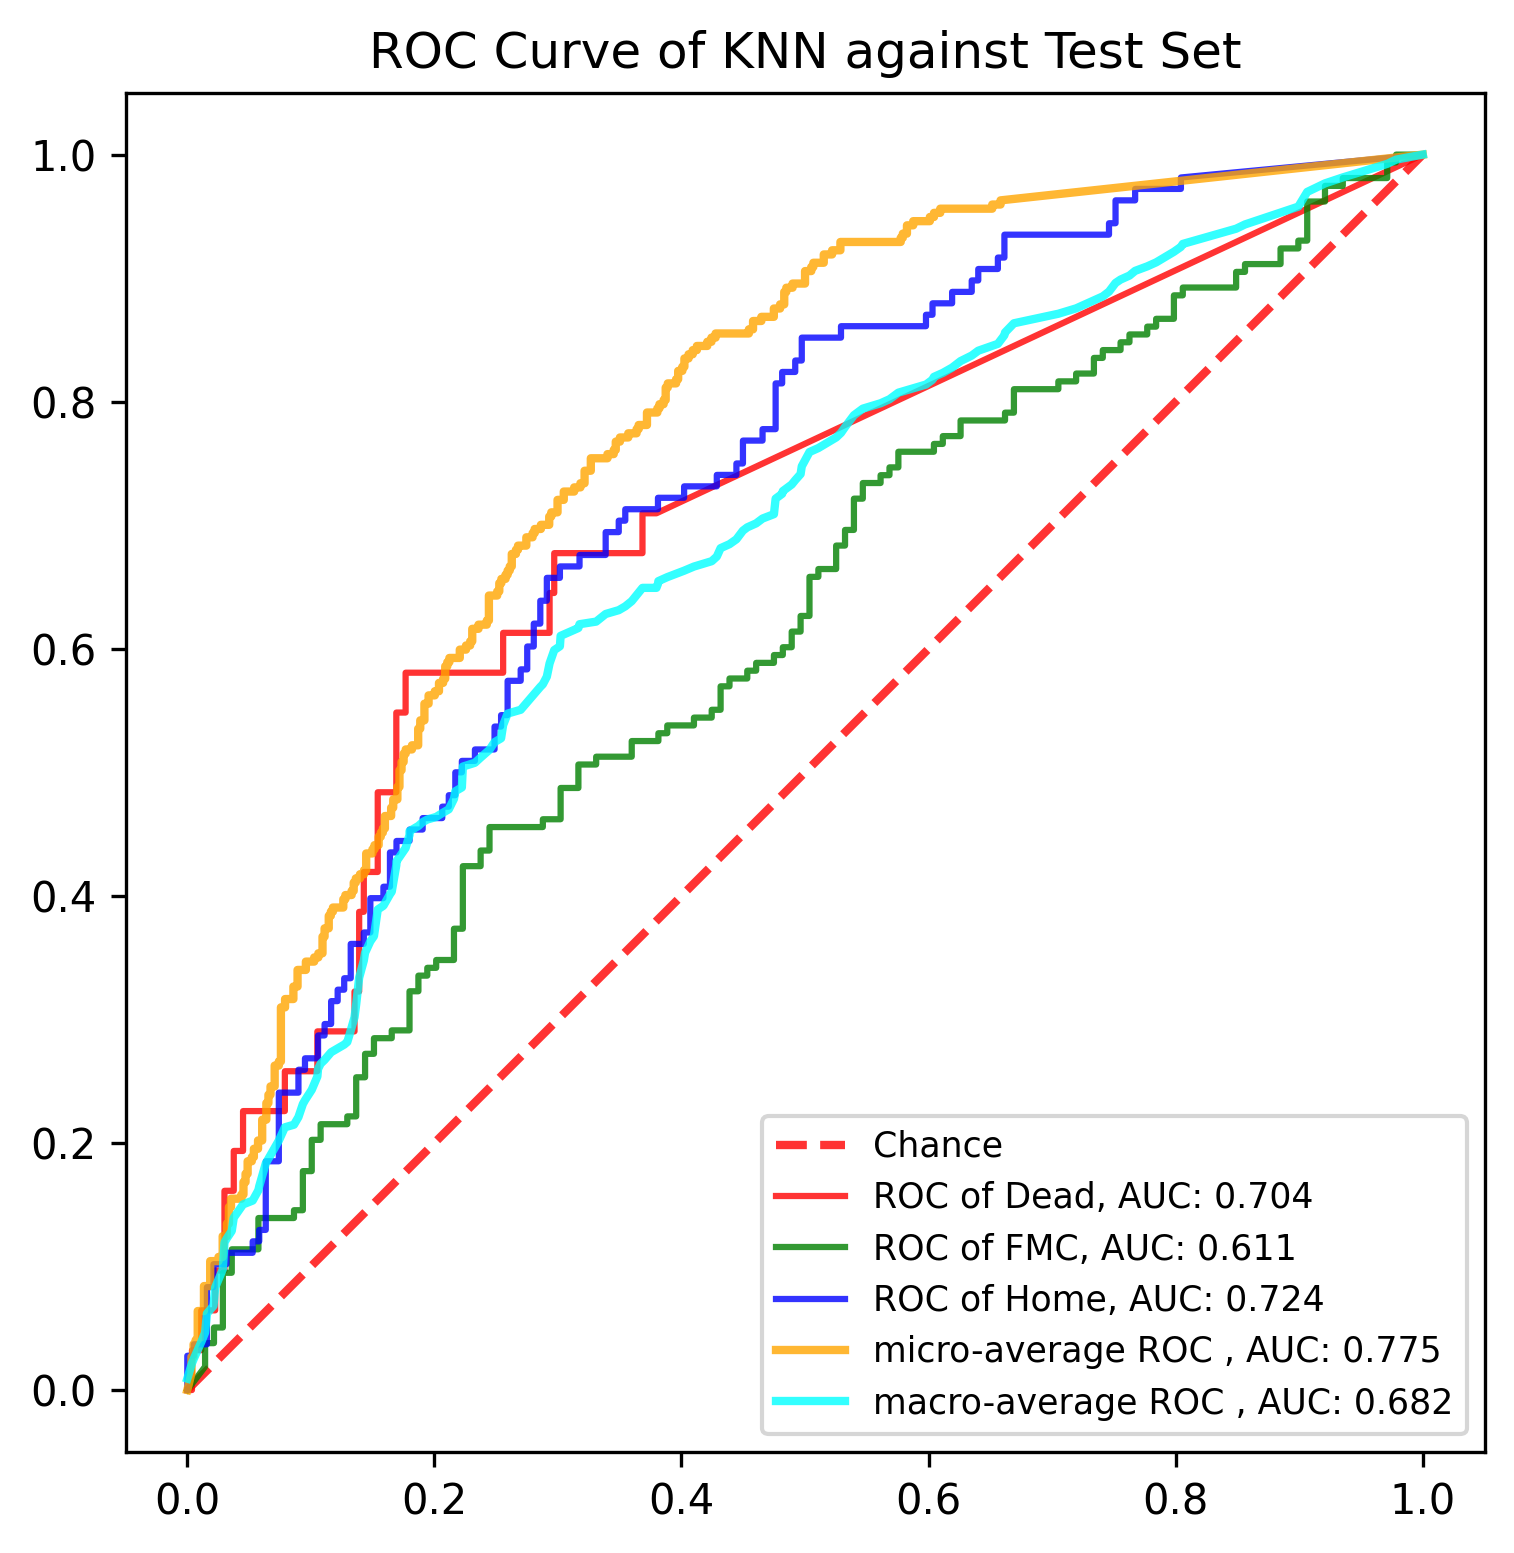

Values plotted in this chart, from the file beside it:
, y_true, y_proba_0, y_proba_1, y_proba_2, fpr_0, fpr_1, fpr_2, tpr_0, tpr_1, tpr_2, threshold_0, threshold_1, threshold_2, fpr_micro, tpr_micro, fpr_macro, tpr_macro
0, 1, 0.2855, 0.5035, 0.211, 0.0, 0.0, 0.0, 0.0, 0.0, 0.0, 1.612, 2.0, 2.0, 0.0, 0.0, 0.0, 0.009259
1, 0, 0.3066, 0.6934, 0.0, 0.003759, 0.01439, 0.0, 0.0, 0.01899, 0.009259, 0.6115, 1.0, 1.0, 0.003367, 0.01347, 0.003759, 0.02167
2, 0, 0.09612, 0.3835, 0.5204, 0.003759, 0.01439, 0.0, 0.03226, 0.03797, 0.02778, 0.5294, 0.9077, 0.9017, 0.003367, 0.02694, 0.005291, 0.02543
3, 0, 0.2261, 0.5895, 0.1844, 0.01128, 0.02158, 0.005291, 0.03226, 0.03797, 0.02778, 0.5033, 0.9044, 0.8998, 0.005051, 0.02694, 0.01128, 0.03881
4, 0, 0.0, 0.7057, 0.2943, 0.01128, 0.02158, 0.005291, 0.06452, 0.05063, 0.03704, 0.4063, 0.9006, 0.8905, 0.005051, 0.03704, 0.01439, 0.04651
5, 1, 0.0, 0.4271, 0.5729, 0.02256, 0.02878, 0.01587, 0.06452, 0.05063, 0.03704, 0.3965, 0.9002, 0.8147, 0.006734, 0.03704, 0.01587, 0.06194
6, 1, 0.09062, 0.5184, 0.3909, 0.02256, 0.02878, 0.01587, 0.09677, 0.09494, 0.08333, 0.396, 0.8227, 0.8037, 0.006734, 0.0404, 0.02116, 0.06811
7, 1, 0.0, 0.7713, 0.2287, 0.03008, 0.03597, 0.02116, 0.09677, 0.09494, 0.08333, 0.3906, 0.8203, 0.7998, 0.008418, 0.0404, 0.02158, 0.07233
8, 1, 0.1028, 0.8972, 0.0, 0.03008, 0.03597, 0.02116, 0.1613, 0.1139, 0.1019, 0.3848, 0.8068, 0.7967, 0.008418, 0.06397, 0.02256, 0.08309
9, 1, 0.0, 0.825, 0.175, 0.03759, 0.05755, 0.03175, 0.1613, 0.1139, 0.1019, 0.3239, 0.8059, 0.7934, 0.01347, 0.06397, 0.02878, 0.09785
10, 1, 0.0, 0.5889, 0.4111, 0.03759, 0.05755, 0.03175, 0.1935, 0.1392, 0.1111, 0.3237, 0.8028, 0.7916, 0.01347, 0.08418, 0.03008, 0.1194
11, 1, 0.0, 0.1804, 0.8196, 0.04511, 0.08633, 0.05291, 0.1935, 0.1392, 0.1111, 0.3117, 0.8002, 0.7097, 0.01852, 0.08418, 0.03175, 0.1224
12, 1, 0.2777, 0.7223, 0.0, 0.04511, 0.08633, 0.05291, 0.2258, 0.1456, 0.1204, 0.3066, 0.8, 0.7095, 0.01852, 0.1044, 0.03597, 0.1288
13, 1, 0.102, 0.898, 0.0, 0.07895, 0.09353, 0.0582, 0.2258, 0.1456, 0.1204, 0.2844, 0.7997, 0.7093, 0.02525, 0.1044, 0.03759, 0.1395
14, 1, 0.0, 0.5206, 0.4794, 0.07895, 0.09353, 0.0582, 0.2581, 0.1772, 0.1296, 0.283, 0.7861, 0.706, 0.02525, 0.1077, 0.04511, 0.1503
15, 1, 0.1019, 0.8054, 0.0927, 0.1053, 0.1007, 0.06349, 0.2581, 0.1772, 0.1296, 0.2267, 0.7832, 0.7006, 0.02862, 0.1077, 0.05291, 0.1534
16, 2, 0.0, 0.4843, 0.5157, 0.1053, 0.1007, 0.06349, 0.2903, 0.2025, 0.1852, 0.2261, 0.7725, 0.681, 0.02862, 0.1246, 0.05755, 0.1618
17, 0, 0.0, 0.7235, 0.2765, 0.1353, 0.1079, 0.07407, 0.2903, 0.2025, 0.1852, 0.1998, 0.7718, 0.6784, 0.03199, 0.1246, 0.0582, 0.1649
18, 2, 0.0, 0.3832, 0.6168, 0.1353, 0.1079, 0.07407, 0.3226, 0.2152, 0.2407, 0.1998, 0.7581, 0.6137, 0.03199, 0.1347, 0.06349, 0.1834
19, 1, 0.0, 0.7177, 0.2823, 0.1391, 0.1295, 0.08995, 0.3226, 0.2152, 0.2407, 0.1997, 0.7235, 0.6119, 0.03367, 0.1347, 0.07407, 0.2019
20, 1, 0.0, 0.5358, 0.4642, 0.1391, 0.1295, 0.08995, 0.3871, 0.2215, 0.2593, 0.1973, 0.7223, 0.611, 0.03367, 0.1481, 0.07895, 0.2127
21, 2, 0.193, 0.6036, 0.2034, 0.1429, 0.1367, 0.09524, 0.3871, 0.2215, 0.2593, 0.1972, 0.7191, 0.6092, 0.03535, 0.1481, 0.08633, 0.2148
22, 0, 0.0, 1.0, 0.0, 0.1429, 0.1367, 0.09524, 0.4194, 0.2532, 0.2685, 0.1966, 0.712, 0.6087, 0.03535, 0.1549, 0.08995, 0.221
23, 1, 0.0, 0.7928, 0.2072, 0.1541, 0.1439, 0.1058, 0.4194, 0.2532, 0.2685, 0.1943, 0.7118, 0.6064, 0.04377, 0.1549, 0.09353, 0.2315
24, 1, 0.0, 0.1002, 0.8998, 0.1541, 0.1439, 0.1058, 0.4839, 0.2722, 0.287, 0.1936, 0.7104, 0.6052, 0.04377, 0.1582, 0.09524, 0.2346
25, 1, 0.0, 0.5973, 0.4027, 0.1692, 0.1511, 0.1111, 0.4839, 0.2722, 0.287, 0.1898, 0.7097, 0.6043, 0.04545, 0.1582, 0.1007, 0.243
26, 2, 0.0, 0.5283, 0.4717, 0.1692, 0.1511, 0.1111, 0.5484, 0.2848, 0.2963, 0.1882, 0.7072, 0.6035, 0.04545, 0.1684, 0.1053, 0.2538
27, 1, 0.0, 0.6767, 0.3233, 0.1767, 0.1655, 0.1164, 0.5484, 0.2848, 0.2963, 0.1851, 0.7063, 0.603, 0.04714, 0.1684, 0.1058, 0.26
28, 1, 0.1929, 0.4987, 0.3083, 0.1767, 0.1655, 0.1164, 0.5806, 0.2911, 0.3148, 0.1797, 0.7061, 0.601, 0.04714, 0.1751, 0.1079, 0.2642
29, 1, 0.0, 0.2994, 0.7006, 0.2556, 0.1799, 0.1217, 0.5806, 0.2911, 0.3148, 0.1001, 0.7057, 0.6003, 0.04882, 0.1751, 0.1111, 0.2673
30, 1, 0.3965, 0.5017, 0.1018, 0.2556, 0.1799, 0.1217, 0.6129, 0.3228, 0.3241, 0.09966, 0.703, 0.5955, 0.04882, 0.1852, 0.1164, 0.2734
31, 1, 0.09941, 0.9006, 0.0, 0.2932, 0.1871, 0.127, 0.6129, 0.3228, 0.3241, 0.09741, 0.6994, 0.5929, 0.05219, 0.1852, 0.1217, 0.2765
32, 1, 0.0, 0.5269, 0.4731, 0.2932, 0.1871, 0.127, 0.6452, 0.3354, 0.3333, 0.09731, 0.6978, 0.5895, 0.05219, 0.1886, 0.127, 0.2796
33, 1, 0.1871, 0.5333, 0.2795, 0.297, 0.1942, 0.1323, 0.6452, 0.3354, 0.3333, 0.09712, 0.6957, 0.589, 0.05387, 0.1886, 0.1295, 0.2817
34, 0, 0.1966, 0.597, 0.2064, 0.297, 0.1942, 0.1323, 0.6774, 0.3418, 0.3611, 0.09612, 0.6951, 0.582, 0.05387, 0.1953, 0.1323, 0.291
35, 0, 0.194, 0.54, 0.2659, 0.3684, 0.2014, 0.1429, 0.6774, 0.3418, 0.3611, 0.08905, 0.6934, 0.5716, 0.05724, 0.1953, 0.1353, 0.3017
36, 1, 0.0, 0.4874, 0.5126, 0.3684, 0.2014, 0.1429, 0.7097, 0.3481, 0.3704, 0.08867, 0.6899, 0.5514, 0.05724, 0.202, 0.1367, 0.3123
37, 1, 0.08953, 0.9105, 0.0, 0.3797, 0.2158, 0.1481, 0.7097, 0.3481, 0.3704, 0.08654, 0.6883, 0.5452, 0.06061, 0.202, 0.1391, 0.3338
38, 2, 0.0, 0.3887, 0.6113, 1.0, 0.2158, 0.1481, 1.0, 0.3734, 0.3981, 0.0, 0.6767, 0.5275, 0.06061, 0.2189, 0.1429, 0.3476
39, 1, 0.2275, 0.7725, 0.0, , 0.223, 0.1587, , 0.3734, 0.3981, , 0.6763, 0.5248, 0.06397, 0.2189, 0.1439, 0.354
40, 1, 0.0977, 0.7078, 0.1945, , 0.223, 0.1587, , 0.4241, 0.4074, , 0.6149, 0.5243, 0.06397, 0.2323, 0.1481, 0.3632
41, 0, 0.0, 0.8066, 0.1934, , 0.2374, 0.164, , 0.4241, 0.4074, , 0.614, 0.5204, 0.06566, 0.2323, 0.1511, 0.3674
42, 2, 0.0, 0.2026, 0.7974, , 0.2374, 0.164, , 0.4367, 0.4352, , 0.6094, 0.5152, 0.06566, 0.2391, 0.1541, 0.3889
43, 0, 0.1892, 0.51, 0.3008, , 0.2446, 0.1693, , 0.4367, 0.4352, , 0.609, 0.514, 0.06734, 0.2391, 0.1587, 0.392
44, 2, 0.0, 0.4045, 0.5955, , 0.2446, 0.1693, , 0.4557, 0.4444, , 0.6078, 0.5128, 0.06734, 0.2458, 0.164, 0.4013
45, 2, 0.0, 0.09418, 0.9058, , 0.2878, 0.1799, , 0.4557, 0.4444, , 0.6034, 0.5087, 0.07071, 0.2458, 0.1655, 0.4034
46, 1, 0.09741, 0.7111, 0.1915, , 0.2878, 0.1799, , 0.462, 0.4537, , 0.603, 0.5076, 0.07071, 0.2626, 0.1692, 0.4249
47, 2, 0.0, 0.5086, 0.4914, , 0.3022, 0.1905, , 0.462, 0.4537, , 0.602, 0.507, 0.07407, 0.2626, 0.1693, 0.428
48, 1, 0.0, 0.8121, 0.1879, , 0.3022, 0.1905, , 0.4873, 0.463, , 0.5989, 0.5067, 0.07407, 0.266, 0.1767, 0.4387
49, 2, 0.0, 0.9002, 0.09975, , 0.3165, 0.2063, , 0.4873, 0.463, , 0.5982, 0.4973, 0.07576, 0.266, 0.1799, 0.4493
50, 1, 0.0, 0.7031, 0.2969, , 0.3165, 0.2063, , 0.5063, 0.4722, , 0.5973, 0.4969, 0.07576, 0.3098, 0.1799, 0.4524
51, 2, 0.0, 0.4805, 0.5195, , 0.3309, 0.2116, , 0.5063, 0.4722, , 0.5948, 0.4953, 0.07912, 0.3098, 0.1871, 0.4566
52, 2, 0.0, 0.3985, 0.6015, , 0.3309, 0.2116, , 0.5127, 0.4815, , 0.5947, 0.4944, 0.07912, 0.3165, 0.1905, 0.4597
53, 2, 0.0, 0.4719, 0.5281, , 0.3597, 0.2169, , 0.5127, 0.4815, , 0.5918, 0.4937, 0.08586, 0.3165, 0.1942, 0.4618
54, 2, 0.08777, 0.5701, 0.3422, , 0.3597, 0.2169, , 0.5253, 0.5, , 0.5905, 0.4914, 0.08586, 0.3266, 0.2014, 0.4639
55, 1, 0.0, 0.6133, 0.3867, , 0.3813, 0.2222, , 0.5253, 0.5, , 0.5895, 0.4909, 0.08923, 0.3266, 0.2063, 0.467
56, 2, 0.0, 0.4116, 0.5884, , 0.3813, 0.2222, , 0.5316, 0.5093, , 0.5889, 0.4871, 0.08923, 0.3401, 0.2116, 0.4701
57, 0, 0.3848, 0.4069, 0.2083, , 0.3885, 0.2328, , 0.5316, 0.5093, , 0.5887, 0.4842, 0.09596, 0.3401, 0.2158, 0.4785
58, 1, 0.09233, 0.9077, 0.0, , 0.3885, 0.2328, , 0.538, 0.5185, , 0.5883, 0.4839, 0.09596, 0.3468, 0.2169, 0.4847
59, 1, 0.0, 0.5145, 0.4855, , 0.4101, 0.2487, , 0.538, 0.5185, , 0.5869, 0.4784, 0.1027, 0.3468, 0.2222, 0.4878
... 831 more rows
